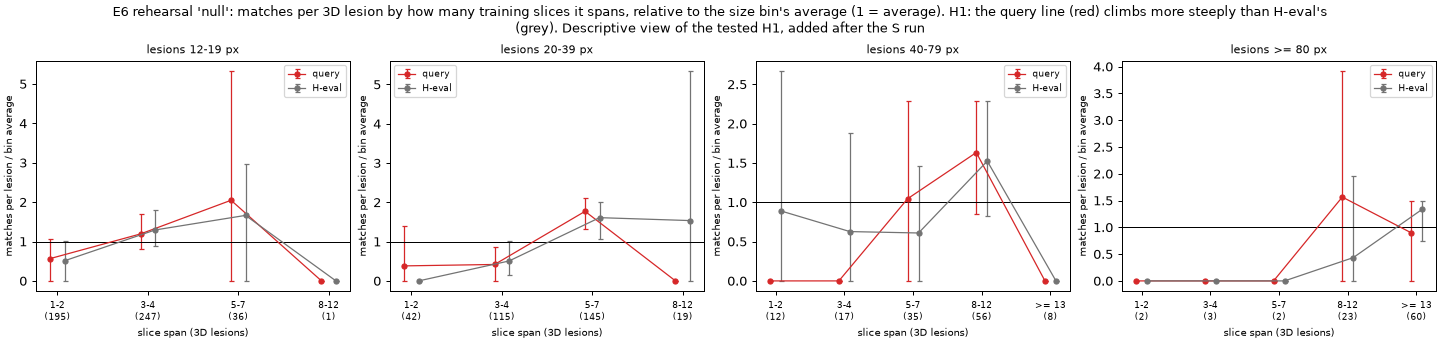

Source data for this figure (header and first rows):
bin, span, lesions3d, rate_per_1000, rate_low, rate_high, relative, relative_low, relative_high, set, method
12-19 px, 1-2, 195, 0.01838, 0.0, 0.04902, 0.5669, 0.0, 1.053, query, slice_linking
12-19 px, 3-4, 247, 0.0387, 0.01451, 0.06772, 1.193, 0.8078, 1.697, query, slice_linking
12-19 px, 5-7, 36, 0.06637, 0.0, 0.1659, 2.047, 0.0, 5.322, query, slice_linking
12-19 px, 8-12, 1, 0.0, 0.0, 0.0, 0.0, 0.0, 0.0, query, slice_linking
20-39 px, 1-2, 42, 0.02845, 0.0, 0.08534, 0.3821, 0.0, 1.39, query, slice_linking
20-39 px, 3-4, 115, 0.03117, 0.0, 0.07272, 0.4187, 0.0, 0.8723, query, slice_linking
20-39 px, 5-7, 145, 0.1318, 0.05768, 0.2225, 1.771, 1.328, 2.103, query, slice_linking
20-39 px, 8-12, 19, 0.0, 0.0, 0.0, 0.0, 0.0, 0.0, query, slice_linking
40-79 px, 1-2, 12, 0.0, 0.0, 0.0, 0.0, 0.0, 0.0, query, slice_linking
40-79 px, 3-4, 17, 0.0, 0.0, 0.0, 0.0, 0.0, 0.0, query, slice_linking
40-79 px, 5-7, 35, 0.06827, 0.0, 0.1707, 1.045, 0.0, 2.286, query, slice_linking
40-79 px, 8-12, 56, 0.1067, 0.02133, 0.192, 1.633, 0.8571, 2.286, query, slice_linking
40-79 px, >= 13, 8, 0.0, 0.0, 0.0, 0.0, 0.0, 0.0, query, slice_linking
>= 80 px, 1-2, 2, 0.0, 0.0, 0.0, 0.0, 0.0, 0.0, query, slice_linking
>= 80 px, 3-4, 3, 0.0, 0.0, 0.0, 0.0, 0.0, 0.0, query, slice_linking
>= 80 px, 5-7, 2, 0.0, 0.0, 0.0, 0.0, 0.0, 0.0, query, slice_linking
>= 80 px, 8-12, 23, 0.1039, 0.0, 0.3117, 1.565, 0.0, 3.913, query, slice_linking
>= 80 px, >= 13, 60, 0.05974, 0.0, 0.1195, 0.9, 0.0, 1.5, query, slice_linking
12-19 px, 1-2, 195, 0.0283, 0.0, 0.06226, 0.5118, 0.0, 1.008, H-eval, slice_linking
12-19 px, 3-4, 247, 0.0715, 0.03575, 0.1162, 1.293, 0.8888, 1.801, H-eval, slice_linking
12-19 px, 5-7, 36, 0.09198, 0.0, 0.2453, 1.663, 0.0, 2.957, H-eval, slice_linking
12-19 px, 8-12, 1, 0.0, 0.0, 0.0, 0.0, 0.0, 0.0, H-eval, slice_linking
20-39 px, 1-2, 42, 0.0, 0.0, 0.0, 0.0, 0.0, 0.0, H-eval, slice_linking
20-39 px, 3-4, 115, 0.03839, 0.009598, 0.07678, 0.5075, 0.1396, 1.024, H-eval, slice_linking
20-39 px, 5-7, 145, 0.1218, 0.04567, 0.2131, 1.61, 1.054, 2.003, H-eval, slice_linking
20-39 px, 8-12, 19, 0.1162, 0.0, 0.3486, 1.536, 0.0, 5.337, H-eval, slice_linking
40-79 px, 1-2, 12, 0.09198, 0.0, 0.2759, 0.8889, 0.0, 2.667, H-eval, slice_linking
40-79 px, 3-4, 17, 0.06493, 0.0, 0.1948, 0.6275, 0.0, 1.882, H-eval, slice_linking
40-79 px, 5-7, 35, 0.06307, 0.0, 0.1577, 0.6095, 0.0, 1.463, H-eval, slice_linking
40-79 px, 8-12, 56, 0.1577, 0.05913, 0.2956, 1.524, 0.8312, 2.286, H-eval, slice_linking
40-79 px, >= 13, 8, 0.0, 0.0, 0.0, 0.0, 0.0, 0.0, H-eval, slice_linking
>= 80 px, 1-2, 2, 0.0, 0.0, 0.0, 0.0, 0.0, 0.0, H-eval, slice_linking
>= 80 px, 3-4, 3, 0.0, 0.0, 0.0, 0.0, 0.0, 0.0, H-eval, slice_linking
>= 80 px, 5-7, 2, 0.0, 0.0, 0.0, 0.0, 0.0, 0.0, H-eval, slice_linking
>= 80 px, 8-12, 23, 0.04799, 0.0, 0.144, 0.4348, 0.0, 1.957, H-eval, slice_linking
>= 80 px, >= 13, 60, 0.1472, 0.03679, 0.2943, 1.333, 0.75, 1.5, H-eval, slice_linking
12-19 px, 1-2, 173, 0.02072, 0.0, 0.05525, 0.6016, 0.0, 1.159, query, connectivity_26
12-19 px, 3-4, 239, 0.03999, 0.015, 0.06998, 1.161, 0.7548, 1.651, query, connectivity_26
12-19 px, 5-7, 38, 0.06288, 0.0, 0.1572, 1.826, 0.0, 4.752, query, connectivity_26
12-19 px, 8-12, 1, 0.0, 0.0, 0.0, 0.0, 0.0, 0.0, query, connectivity_26
20-39 px, 1-2, 25, 0.04779, 0.0, 0.1434, 0.6253, 0.0, 2.376, query, connectivity_26
20-39 px, 3-4, 105, 0.03414, 0.0, 0.06827, 0.4466, 0.0, 0.8839, query, connectivity_26
20-39 px, 5-7, 145, 0.1236, 0.05768, 0.198, 1.617, 1.229, 1.934, query, connectivity_26
20-39 px, 8-12, 21, 0.0, 0.0, 0.0, 0.0, 0.0, 0.0, query, connectivity_26
20-39 px, >= 13, 1, 0.0, 0.0, 0.0, 0.0, 0.0, 0.0, query, connectivity_26
40-79 px, 1-2, 6, 0.0, 0.0, 0.0, 0.0, 0.0, 0.0, query, connectivity_26
40-79 px, 3-4, 10, 0.0, 0.0, 0.0, 0.0, 0.0, 0.0, query, connectivity_26
40-79 px, 5-7, 31, 0.07708, 0.0, 0.1927, 0.9113, 0.0, 1.823, query, connectivity_26
40-79 px, 8-12, 58, 0.1236, 0.0412, 0.206, 1.461, 0.9741, 1.948, query, connectivity_26
40-79 px, >= 13, 8, 0.0, 0.0, 0.0, 0.0, 0.0, 0.0, query, connectivity_26
>= 80 px, 1-2, 1, 0.0, 0.0, 0.0, 0.0, 0.0, 0.0, query, connectivity_26
>= 80 px, 5-7, 1, 0.0, 0.0, 0.0, 0.0, 0.0, 0.0, query, connectivity_26
>= 80 px, 8-12, 21, 0.0, 0.0, 0.0, 0.0, 0.0, 0.0, query, connectivity_26
>= 80 px, >= 13, 56, 0.1067, 0.02133, 0.2133, 1.411, 1.411, 1.411, query, connectivity_26
12-19 px, 1-2, 173, 0.01914, 0.0, 0.05104, 0.34, 0.0, 1.003, H-eval, connectivity_26
12-19 px, 3-4, 239, 0.07851, 0.03695, 0.1339, 1.395, 1.022, 1.742, H-eval, connectivity_26
12-19 px, 5-7, 38, 0.08714, 0.0, 0.2324, 1.548, 0.0, 2.887, H-eval, connectivity_26
12-19 px, 8-12, 1, 0.0, 0.0, 0.0, 0.0, 0.0, 0.0, H-eval, connectivity_26
20-39 px, 1-2, 25, 0.0, 0.0, 0.0, 0.0, 0.0, 0.0, H-eval, connectivity_26
20-39 px, 3-4, 105, 0.04205, 0.01051, 0.0841, 0.4919, 0.1131, 0.9983, H-eval, connectivity_26
... 12 more rows
